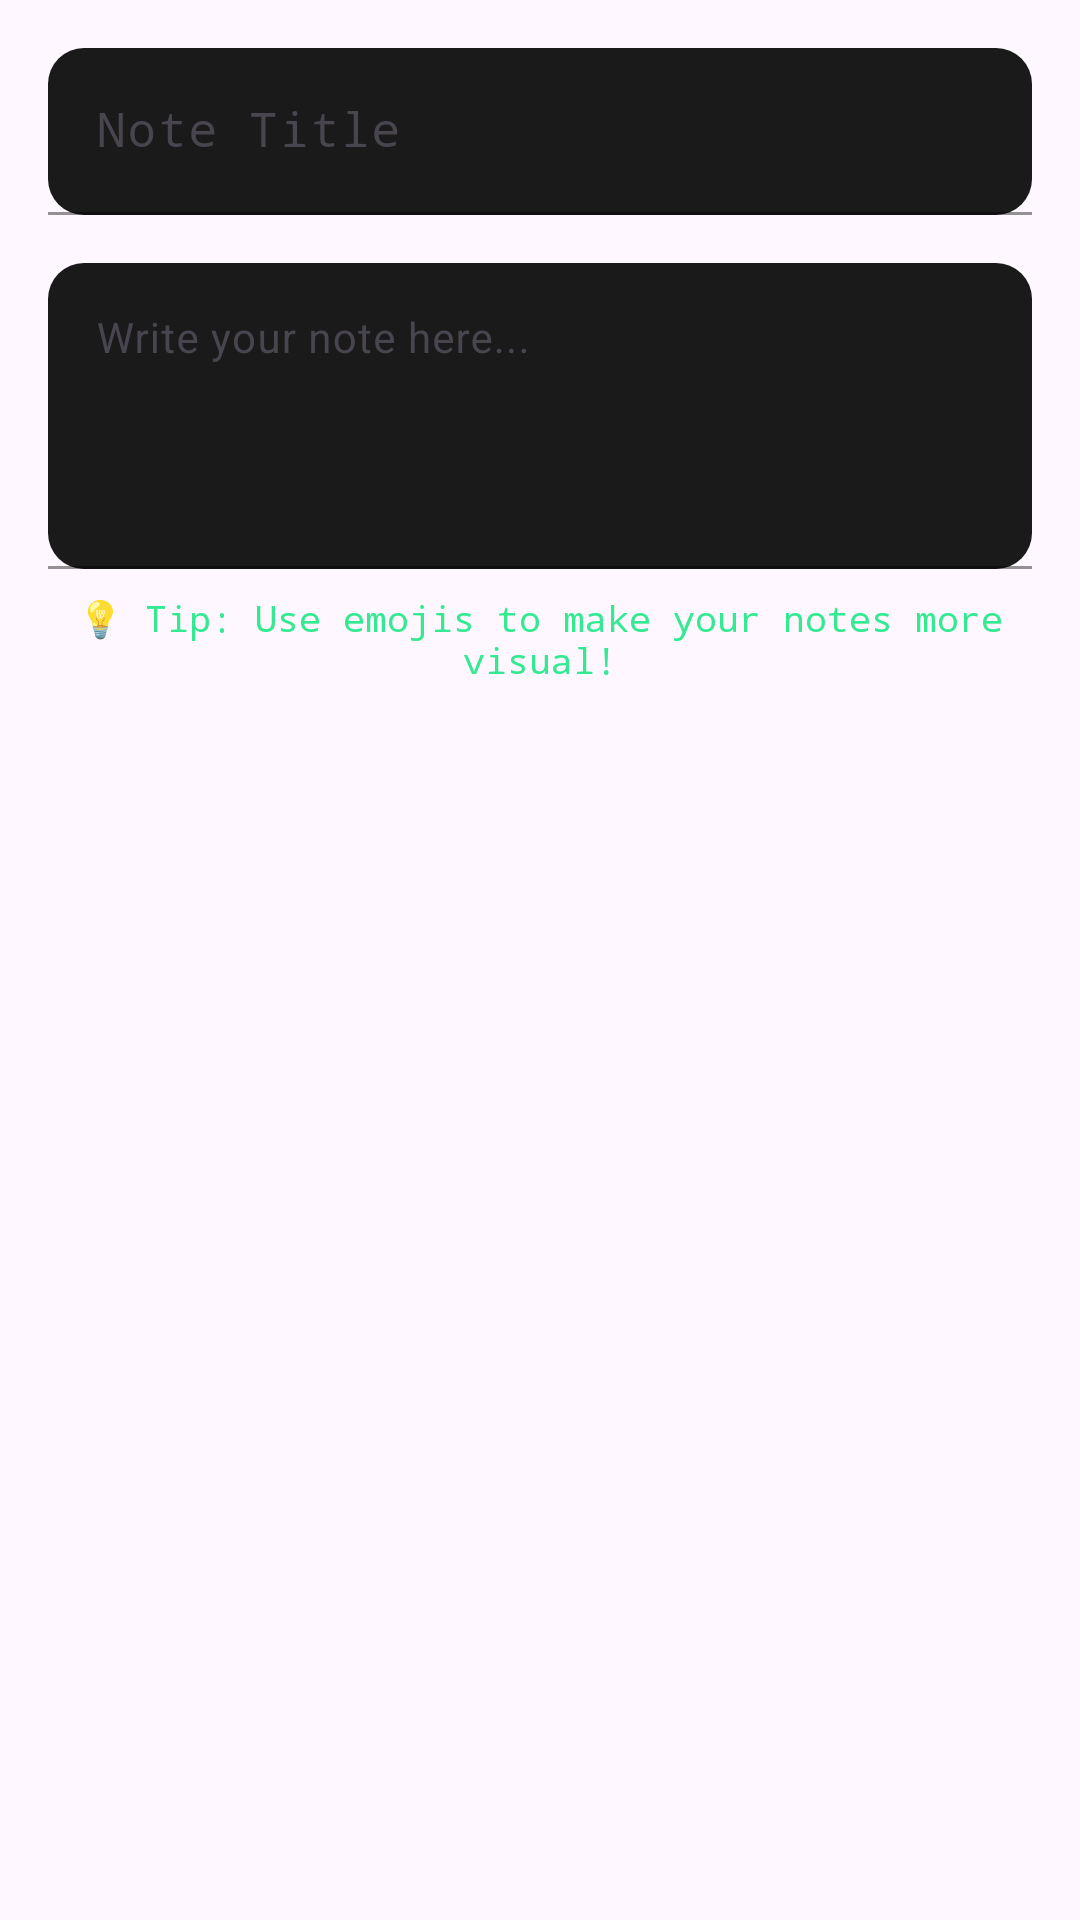

Reconstruct the res/layout file that produces this screen, plus the resources it refers to.
<!-- AndroidManifest.xml: application theme Theme.EManager -->
<!-- res/layout/dialog_add_note.xml -->
<?xml version="1.0" encoding="utf-8"?>
<LinearLayout xmlns:android="http://schemas.android.com/apk/res/android"
    xmlns:app="http://schemas.android.com/apk/res-auto"
    android:layout_width="match_parent"
    android:layout_height="wrap_content"
    android:orientation="vertical"
    android:padding="16dp">

    
    <com.google.android.material.textfield.TextInputLayout
        android:layout_width="match_parent"
        android:layout_height="wrap_content"
        android:layout_marginBottom="16dp"
        android:hint="Note Title"
        app:boxBackgroundColor="@color/primary_surface"
        app:boxBackgroundMode="filled"
        app:boxCornerRadiusBottomEnd="12dp"
        app:boxCornerRadiusBottomStart="12dp"
        app:boxCornerRadiusTopEnd="12dp"
        app:boxCornerRadiusTopStart="12dp"
        app:boxStrokeColor="@color/accent_cyan"
        app:hintTextColor="@color/text_secondary"
        app:startIconDrawable="@drawable/edit"
        app:startIconTint="@color/accent_cyan">

        <com.google.android.material.textfield.TextInputEditText
            android:id="@+id/note_title_edit"
            android:layout_width="match_parent"
            android:layout_height="wrap_content"
            android:fontFamily="monospace"
            android:inputType="textCapSentences"
            android:maxLines="1"
            android:textColor="@color/text_primary"
            android:textColorHint="@color/text_secondary"
            android:textSize="16sp" />

    </com.google.android.material.textfield.TextInputLayout>

    
    <com.google.android.material.textfield.TextInputLayout
        android:layout_width="match_parent"
        android:layout_height="wrap_content"
        android:hint="Write your note here..."
        app:boxBackgroundColor="@color/primary_surface"
        app:boxBackgroundMode="filled"
        app:boxCornerRadiusBottomEnd="12dp"
        app:boxCornerRadiusBottomStart="12dp"
        app:boxCornerRadiusTopEnd="12dp"
        app:boxCornerRadiusTopStart="12dp"
        app:boxStrokeColor="@color/accent_purple"
        app:hintTextColor="@color/text_secondary"
        app:startIconDrawable="@drawable/note"
        app:startIconTint="@color/accent_purple">

        <com.google.android.material.textfield.TextInputEditText
            android:id="@+id/note_content_edit"
            android:layout_width="match_parent"
            android:layout_height="wrap_content"
            android:fontFamily="sans-serif"
            android:gravity="top"
            android:inputType="textCapSentences|textMultiLine"
            android:lines="6"
            android:maxLines="10"
            android:minLines="4"
            android:scrollbars="vertical"
            android:textColor="@color/text_primary"
            android:textColorHint="@color/text_secondary"
            android:textSize="14sp" />

    </com.google.android.material.textfield.TextInputLayout>

    
    <TextView
        android:layout_width="match_parent"
        android:layout_height="wrap_content"
        android:layout_marginTop="8dp"
        android:fontFamily="monospace"
        android:gravity="center"
        android:text="💡 Tip: Use emojis to make your notes more visual!"
        android:textColor="@color/accent_green"
        android:textSize="12sp"
        android:alpha="0.8" />

</LinearLayout>
<!-- resources referenced by this layout -->
<resources>
  <color name="accent_cyan">#00E5FF</color>
  <color name="accent_green">#00E676</color>
  <color name="accent_purple">#7C4DFF</color>
  <color name="primary_surface">#1A1A1A</color>
  <color name="text_primary">#FFFFFF</color>
  <color name="text_secondary">#B0BEC5</color>
  <style name="Theme.EManager" parent="Base.Theme.EManager" />
  <style name="Base.Theme.EManager" parent="Theme.Material3.DayNight.NoActionBar">
          
          
          <item name="colorPrimary">@color/blue</item>
      </style>
  <color name="blue">#00E5FF</color>
</resources>
